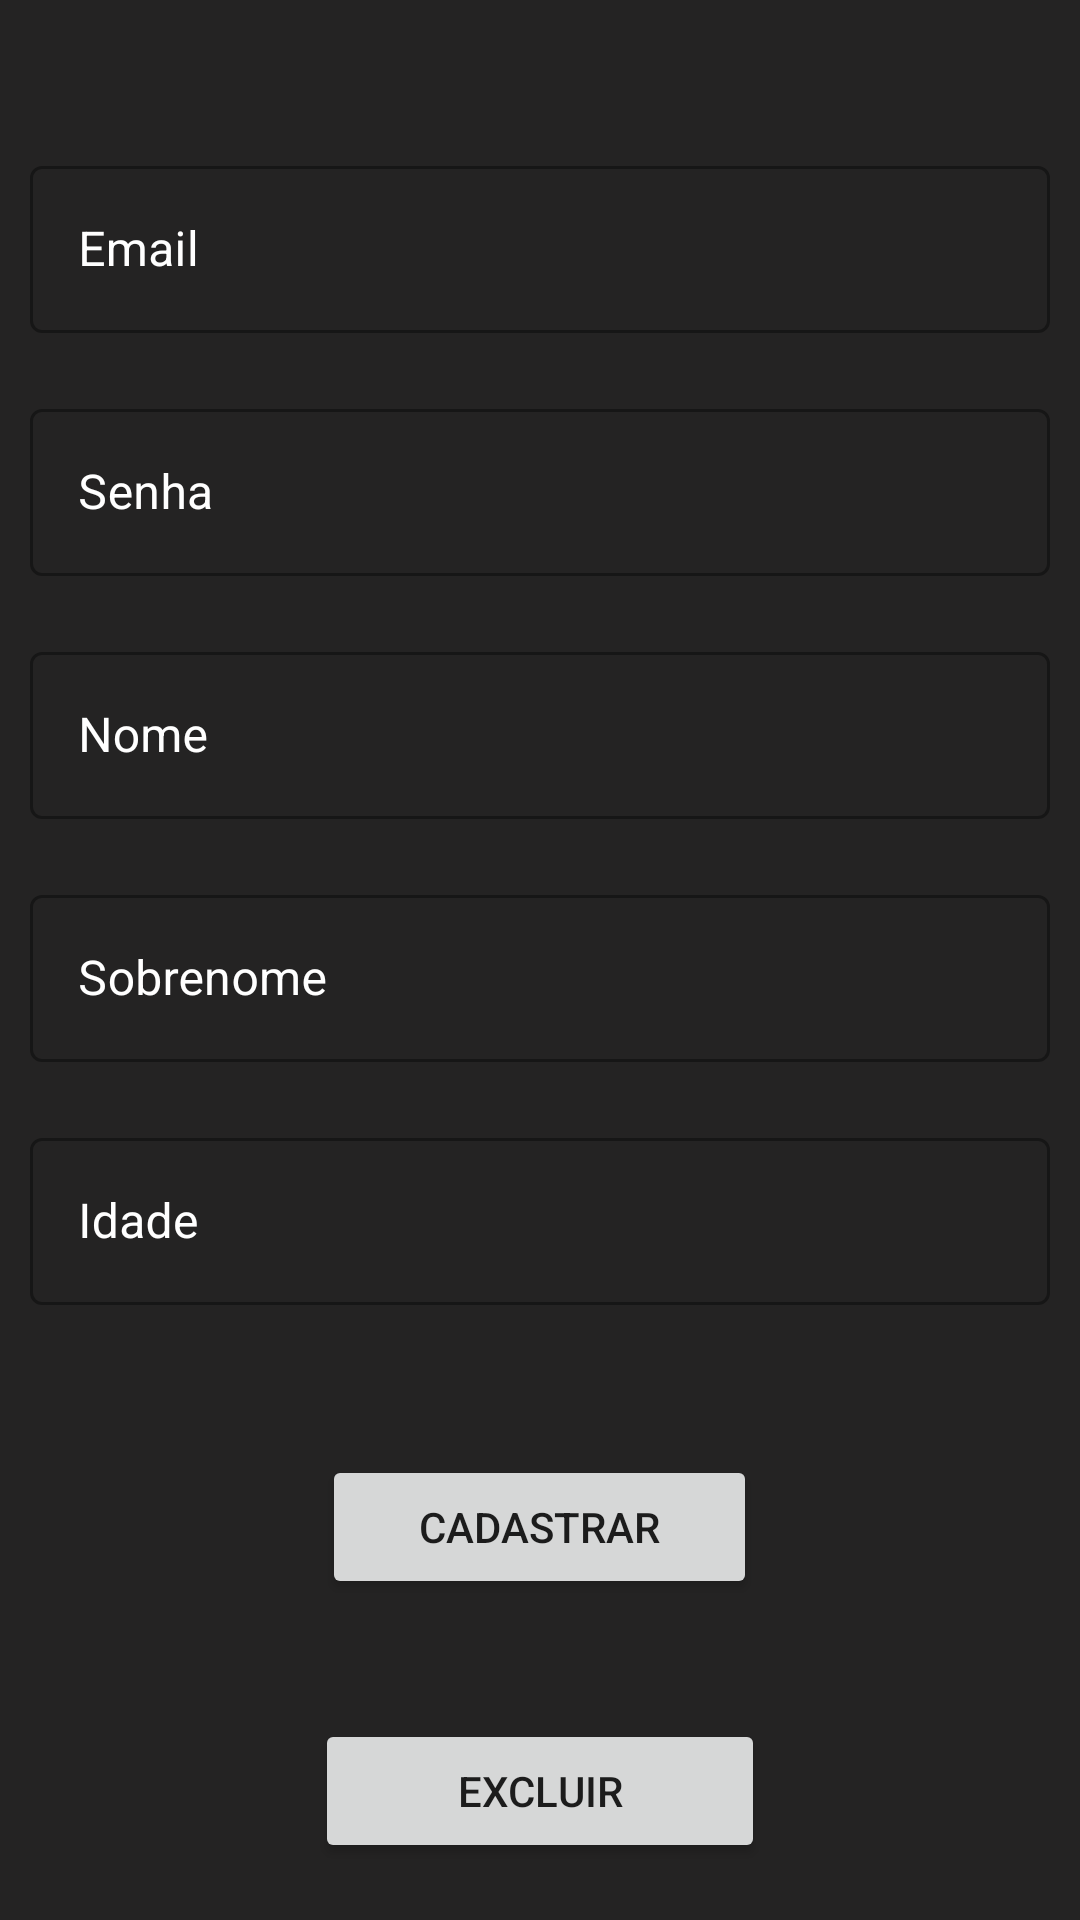

Write the Android layout XML for this screen, with the resource values it uses.
<!-- AndroidManifest.xml: application theme Theme.Beginning -->
<!-- res/layout/activity_cadastro.xml -->
<?xml version="1.0" encoding="utf-8"?>
<LinearLayout xmlns:android="http://schemas.android.com/apk/res/android"
    android:layout_width="match_parent"
    android:layout_height="match_parent"
    android:background="@color/grey"
    android:orientation="vertical"
    >

    <com.google.android.material.textfield.TextInputLayout
        android:id="@+id/email"
        style="@style/Widget.MaterialComponents.TextInputLayout.OutlinedBox"
        android:layout_width="match_parent"
        android:layout_height="wrap_content"
        android:layout_marginStart="10dp"
        android:layout_marginTop="50dp"
        android:layout_marginEnd="10dp"
        android:hint="@string/email"
        android:textColorHint="@color/white">

        <com.google.android.material.textfield.TextInputEditText
            android:layout_width="match_parent"
            android:layout_height="wrap_content"
            />

    </com.google.android.material.textfield.TextInputLayout>

    <com.google.android.material.textfield.TextInputLayout
        android:id="@+id/senha"
        style="@style/Widget.MaterialComponents.TextInputLayout.OutlinedBox"
        android:layout_width="match_parent"
        android:layout_height="wrap_content"
        android:layout_marginStart="10dp"
        android:layout_marginTop="20dp"
        android:layout_marginEnd="10dp"
        android:hint="@string/password"
        android:textColorHint="@color/white">


        <com.google.android.material.textfield.TextInputEditText
            android:layout_width="match_parent"
            android:layout_height="wrap_content" />

    </com.google.android.material.textfield.TextInputLayout>

    <com.google.android.material.textfield.TextInputLayout
        android:id="@+id/nome"
        style="@style/Widget.MaterialComponents.TextInputLayout.OutlinedBox"
        android:layout_width="match_parent"
        android:layout_height="wrap_content"
        android:layout_marginStart="10dp"
        android:layout_marginTop="20dp"
        android:layout_marginEnd="10dp"
        android:hint="@string/nome"
        android:textColorHint="@color/white">

        <com.google.android.material.textfield.TextInputEditText
            android:layout_width="match_parent"
            android:layout_height="wrap_content" />

    </com.google.android.material.textfield.TextInputLayout>

    <com.google.android.material.textfield.TextInputLayout
        android:id="@+id/sobrenome"
        style="@style/Widget.MaterialComponents.TextInputLayout.OutlinedBox"
        android:layout_width="match_parent"
        android:layout_height="wrap_content"
        android:layout_marginStart="10dp"
        android:layout_marginTop="20dp"
        android:layout_marginEnd="10dp"
        android:hint="@string/sobrenome"
        android:textColorHint="@color/white">

        <com.google.android.material.textfield.TextInputEditText
            android:layout_width="match_parent"
            android:layout_height="wrap_content" />

    </com.google.android.material.textfield.TextInputLayout>

    <com.google.android.material.textfield.TextInputLayout
        android:id="@+id/idade"
        style="@style/Widget.MaterialComponents.TextInputLayout.OutlinedBox"
        android:layout_width="match_parent"
        android:layout_height="wrap_content"
        android:layout_marginStart="10dp"
        android:layout_marginTop="20dp"
        android:layout_marginEnd="10dp"
        android:hint="@string/idade"
        android:textColorHint="@color/white">

        <com.google.android.material.textfield.TextInputEditText
            android:layout_width="match_parent"
            android:layout_height="wrap_content" />

    </com.google.android.material.textfield.TextInputLayout>

    <Button
        android:id="@+id/buttonCadastrar"
        android:layout_width="145dp"
        android:layout_height="wrap_content"
        android:layout_gravity="center"
        android:layout_marginTop="50dp"
        android:text="@string/cadastrar" />

    <Button
        android:id="@+id/delete"
        android:layout_width="150dp"
        android:layout_height="wrap_content"
        android:layout_marginTop="40dp"
        android:layout_gravity="center"
        android:text="@string/delete" />

</LinearLayout>
<!-- resources referenced by this layout -->
<resources>
  <color name="grey">#242323</color>
  <color name="white">#FFFFFFFF</color>
  <string name="cadastrar">Cadastrar</string>
  <string name="delete">EXCLUIR</string>
  <string name="email">Email</string>
  <string name="idade">Idade</string>
  <string name="nome">Nome</string>
  <string name="password">Senha</string>
  <string name="sobrenome">Sobrenome</string>
  <style name="Theme.Beginning" parent="Theme.MaterialComponents.DayNight.DarkActionBar">
          
          <item name="colorPrimary">@color/red</item>
          <item name="colorPrimaryVariant">@color/purple_700</item>
          <item name="colorOnPrimary">@color/white</item>
          
          <item name="colorSecondary">@color/teal_200</item>
          <item name="colorSecondaryVariant">@color/teal_700</item>
          <item name="colorOnSecondary">@color/black</item>
          
          <item name="android:statusBarColor">?attr/colorPrimaryVariant</item>
          
      </style>
  <color name="red">#C10606</color>
  <color name="purple_700">#FF3700B3</color>
  <color name="teal_200">#FF03DAC5</color>
  <color name="teal_700">#FF018786</color>
  <color name="black">#FF000000</color>
</resources>
